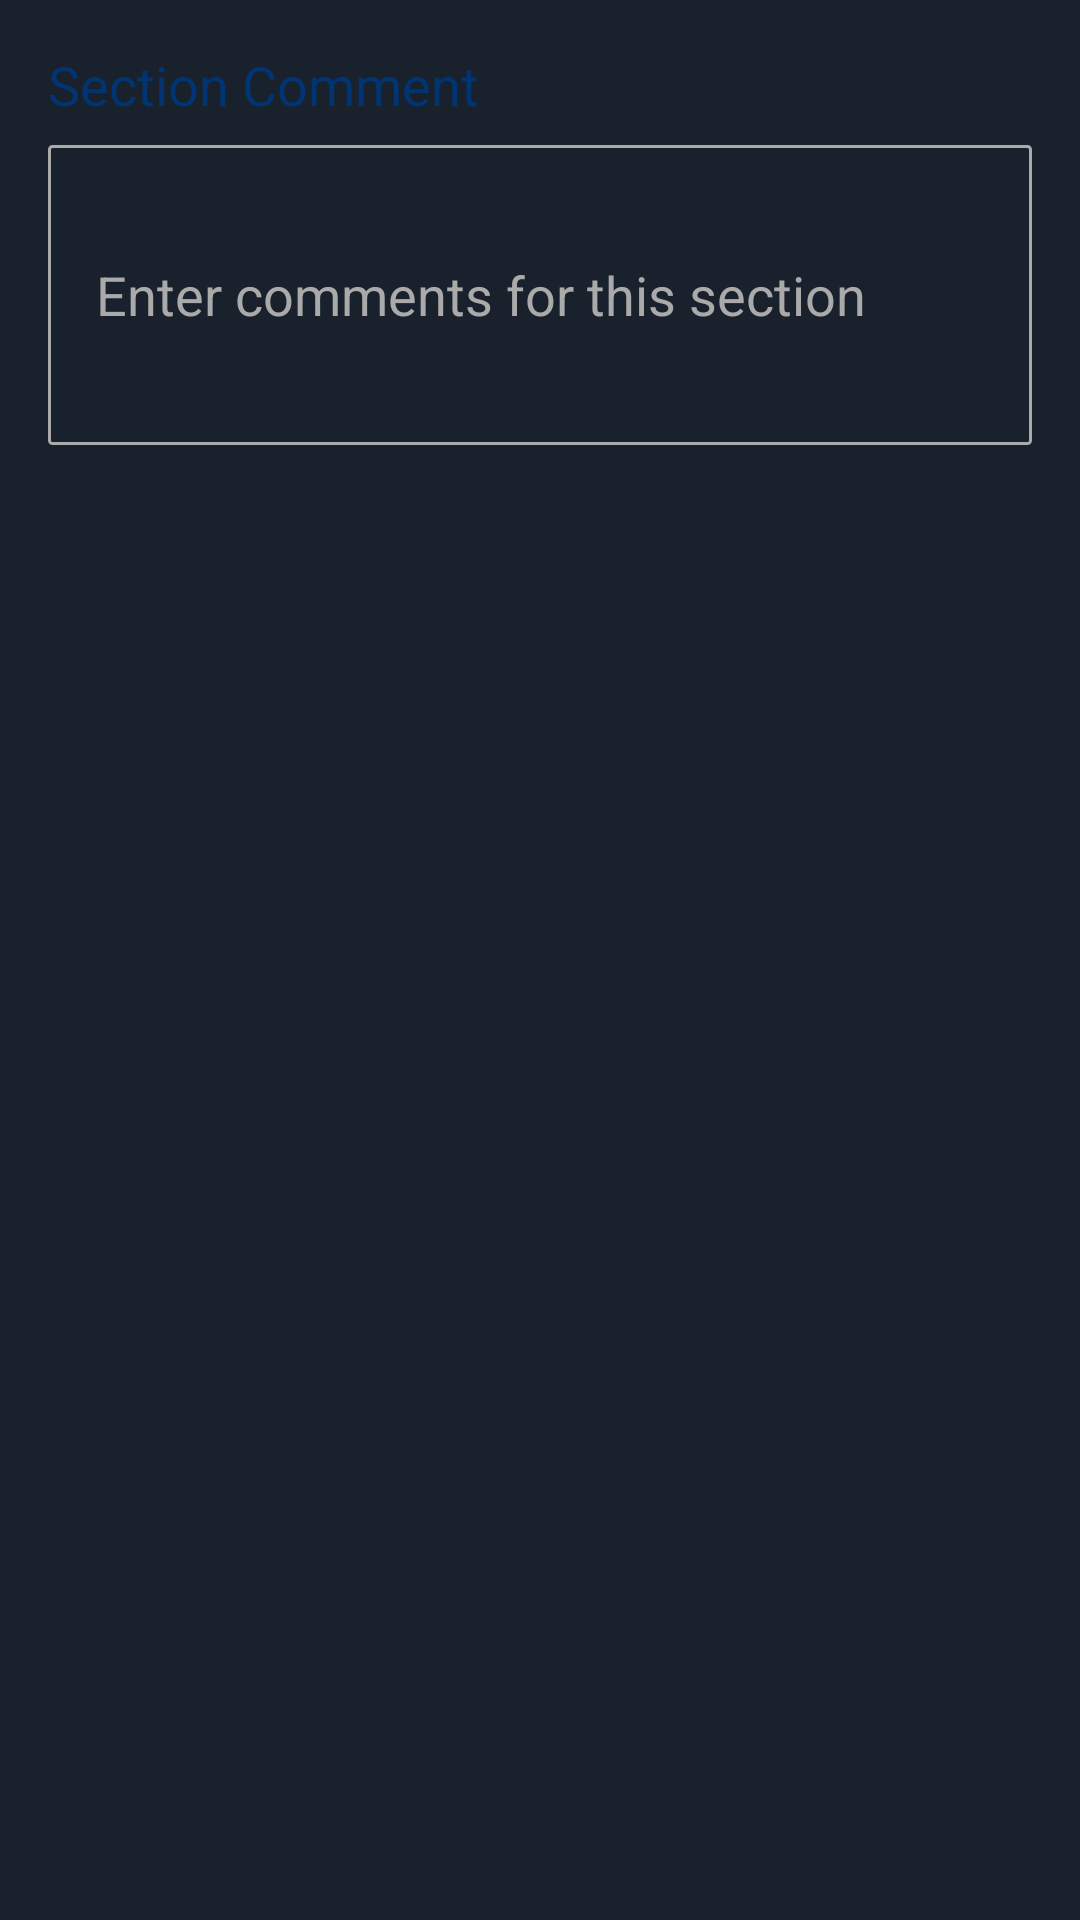

Here is an Android app screen rendered from its layout file. Give the layout XML and the strings, colors and styles it references.
<!-- AndroidManifest.xml: application theme AppTheme -->
<!-- res/layout/section_comment_dialog_dark_mode.xml -->
<?xml version="1.0" encoding="utf-8"?>
<androidx.constraintlayout.widget.ConstraintLayout xmlns:android="http://schemas.android.com/apk/res/android"
    xmlns:app="http://schemas.android.com/apk/res-auto"
    xmlns:tools="http://schemas.android.com/tools"
    android:layout_width="match_parent"
    android:layout_height="match_parent"
    android:background="@drawable/background_card_dark_mode"
    android:padding="16dp">


    <TextView
        android:id="@+id/commentSectionLabel"
        android:layout_width="wrap_content"
        android:layout_height="wrap_content"
        android:fontFamily="@font/agenda_light"
        android:text="Section Comment"
        android:textColor="?attr/headerTextColor"
        android:textSize="18sp"
        app:layout_constraintStart_toStartOf="parent"
        app:layout_constraintTop_toTopOf="parent" />

    <EditText
        android:id="@+id/sectionCommentEditText"
        android:layout_width="match_parent"
        android:layout_height="wrap_content"
        android:minHeight="100dp"
        android:layout_marginTop="8dp"
        android:padding="16dp"
        android:hint="Enter comments for this section"
        android:textSize="18sp"
        android:textColor="@color/textColorDarkMode"
        android:textColorHint="@color/textColorDarkModeHint"
        android:inputType="textAutoCorrect|textCapSentences|textMultiLine"
        android:background="@drawable/custom_input_dark_mode"
        app:layout_constraintStart_toStartOf="parent"
        app:layout_constraintTop_toBottomOf="@id/commentSectionLabel" />


</androidx.constraintlayout.widget.ConstraintLayout>
<!-- resources referenced by this layout -->
<resources>
  <color name="textColorDarkMode">#ffffff</color>
  <color name="textColorDarkModeHint">#aaa</color>
  <!-- drawable background_card_dark_mode (drawable) -->
  <?xml version="1.0" encoding="UTF-8"?>
  <shape xmlns:android="http://schemas.android.com/apk/res/android">
      <solid android:color="#19222C"/>
      <corners android:radius="0dp"/>
      <padding android:left="0dp" android:top="0dp" android:right="0dp" android:bottom="0dp" />
  </shape>
  <!-- drawable custom_input_dark_mode (drawable) -->
  <?xml version="1.0" encoding="utf-8"?>
  <selector xmlns:android="http://schemas.android.com/apk/res/android">
  
      <item android:state_enabled="true" android:state_focused="true">
          <shape android:shape="rectangle">
              <solid android:color="#19222C"/>
              <corners android:radius="1dp"/>
              <stroke android:color="#00A9AB" android:width="1dp"/>
          </shape>
      </item>
  
      <item android:state_enabled="true">
          <shape android:shape="rectangle">
              <solid android:color="#19222C"/>
              <corners android:radius="1dp"/>
              <stroke android:color="@android:color/darker_gray" android:width="1dp"/>
          </shape>
      </item>
  
  </selector>
  <style name="AppTheme" parent="Theme.AppCompat.Light.NoActionBar">
          <item name="colorPrimary">#00A9AB</item>
          <item name="colorPrimaryDark">#00A9AB</item>
          <item name="colorAccent">#00A9AB</item>
          <item name="backgroundColor">#D1EBEC</item>
          <item name="cardBackgroundColor">#ffffff</item>
          <item name="cardBackgroundColor2">#ffffff</item>
          <item name="cardBackgroundColor3">#ffffff</item>
          <item name="headerBackgroundColor">#00A9AB</item>
          <item name="headerTextColor">#003473</item>
          <item name="headerTextColor2">#0058A5</item>
          <item name="textColor">#2D313D</item>
          <item name="pbColor">@color/Damselfly</item>
          <item name="dividerColor">#003473</item>
          <item name="drawerLayoutProfileIcon">#003473</item>
          <item name="drawerLayoutProfileIconRing">#335D8F</item>
          <item name="checklistSectionSpinnerIcon">#0058A5</item>
          <item name="commentsActionButtonDoneColor">#B6E618</item>
  
          <item name="android:windowAnimationStyle">@style/WindowAnimationTransition</item>
      </style>
  <color name="Damselfly">#DEE5E5</color>
  <style name="WindowAnimationTransition">
          <item name="android:windowEnterAnimation">@android:anim/fade_in</item>
          <item name="android:windowExitAnimation">@android:anim/fade_out</item>
      </style>
</resources>
